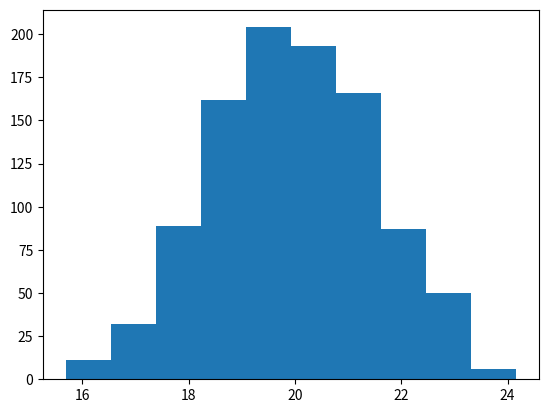

Generate this figure with matplotlib:
import numpy as np

import matplotlib.pyplot as plt


ages = np.random.normal(20 , 1.5 , 1000)

plt.hist(ages)
plt.show()